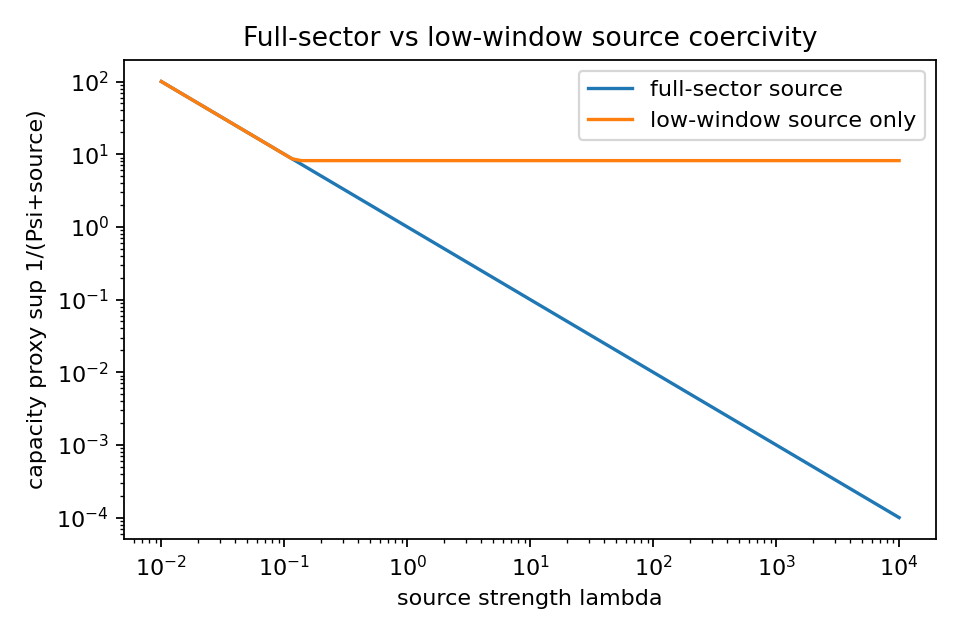

The data file committed next to this chart (first rows):
lambda, cap_full_source, cap_low_window_only, epsilon_window
0.01, 100.0, 100.0, 0.35
0.01191, 83.96, 83.96, 0.35
0.01419, 70.49, 70.49, 0.35
0.0169, 59.18, 59.18, 0.35
0.02013, 49.68, 49.68, 0.35
0.02397, 41.71, 41.71, 0.35
0.02856, 35.02, 35.02, 0.35
0.03401, 29.4, 29.4, 0.35
0.04051, 24.68, 24.68, 0.35
0.04826, 20.72, 20.72, 0.35
0.05748, 17.4, 17.4, 0.35
0.06846, 14.61, 14.61, 0.35
0.08154, 12.26, 12.26, 0.35
0.09713, 10.3, 10.3, 0.35
0.1157, 8.644, 8.644, 0.35
0.1378, 7.257, 8.163, 0.35
0.1641, 6.093, 8.163, 0.35
0.1955, 5.115, 8.163, 0.35
0.2329, 4.294, 8.163, 0.35
0.2774, 3.605, 8.163, 0.35
0.3304, 3.027, 8.163, 0.35
0.3935, 2.541, 8.163, 0.35
0.4687, 2.134, 8.163, 0.35
0.5583, 1.791, 8.163, 0.35
0.6649, 1.504, 8.163, 0.35
0.792, 1.263, 8.163, 0.35
0.9434, 1.06, 8.163, 0.35
1.124, 0.89, 8.163, 0.35
1.338, 0.7472, 8.163, 0.35
1.594, 0.6273, 8.163, 0.35
1.899, 0.5266, 8.163, 0.35
2.262, 0.4421, 8.163, 0.35
2.694, 0.3712, 8.163, 0.35
3.209, 0.3117, 8.163, 0.35
3.822, 0.2617, 8.163, 0.35
4.552, 0.2197, 8.163, 0.35
5.422, 0.1844, 8.163, 0.35
6.458, 0.1548, 8.163, 0.35
7.693, 0.13, 8.163, 0.35
9.163, 0.1091, 8.163, 0.35
10.91, 0.09163, 8.163, 0.35
13, 0.07693, 8.163, 0.35
15.48, 0.06458, 8.163, 0.35
18.44, 0.05422, 8.163, 0.35
21.97, 0.04552, 8.163, 0.35
26.17, 0.03822, 8.163, 0.35
31.17, 0.03209, 8.163, 0.35
37.12, 0.02694, 8.163, 0.35
44.21, 0.02262, 8.163, 0.35
52.66, 0.01899, 8.163, 0.35
62.73, 0.01594, 8.163, 0.35
74.72, 0.01338, 8.163, 0.35
89, 0.01124, 8.163, 0.35
106, 0.009434, 8.163, 0.35
126.3, 0.00792, 8.163, 0.35
150.4, 0.006649, 8.163, 0.35
179.1, 0.005583, 8.163, 0.35
213.4, 0.004687, 8.163, 0.35
254.1, 0.003935, 8.163, 0.35
302.7, 0.003304, 8.163, 0.35
... 20 more rows
